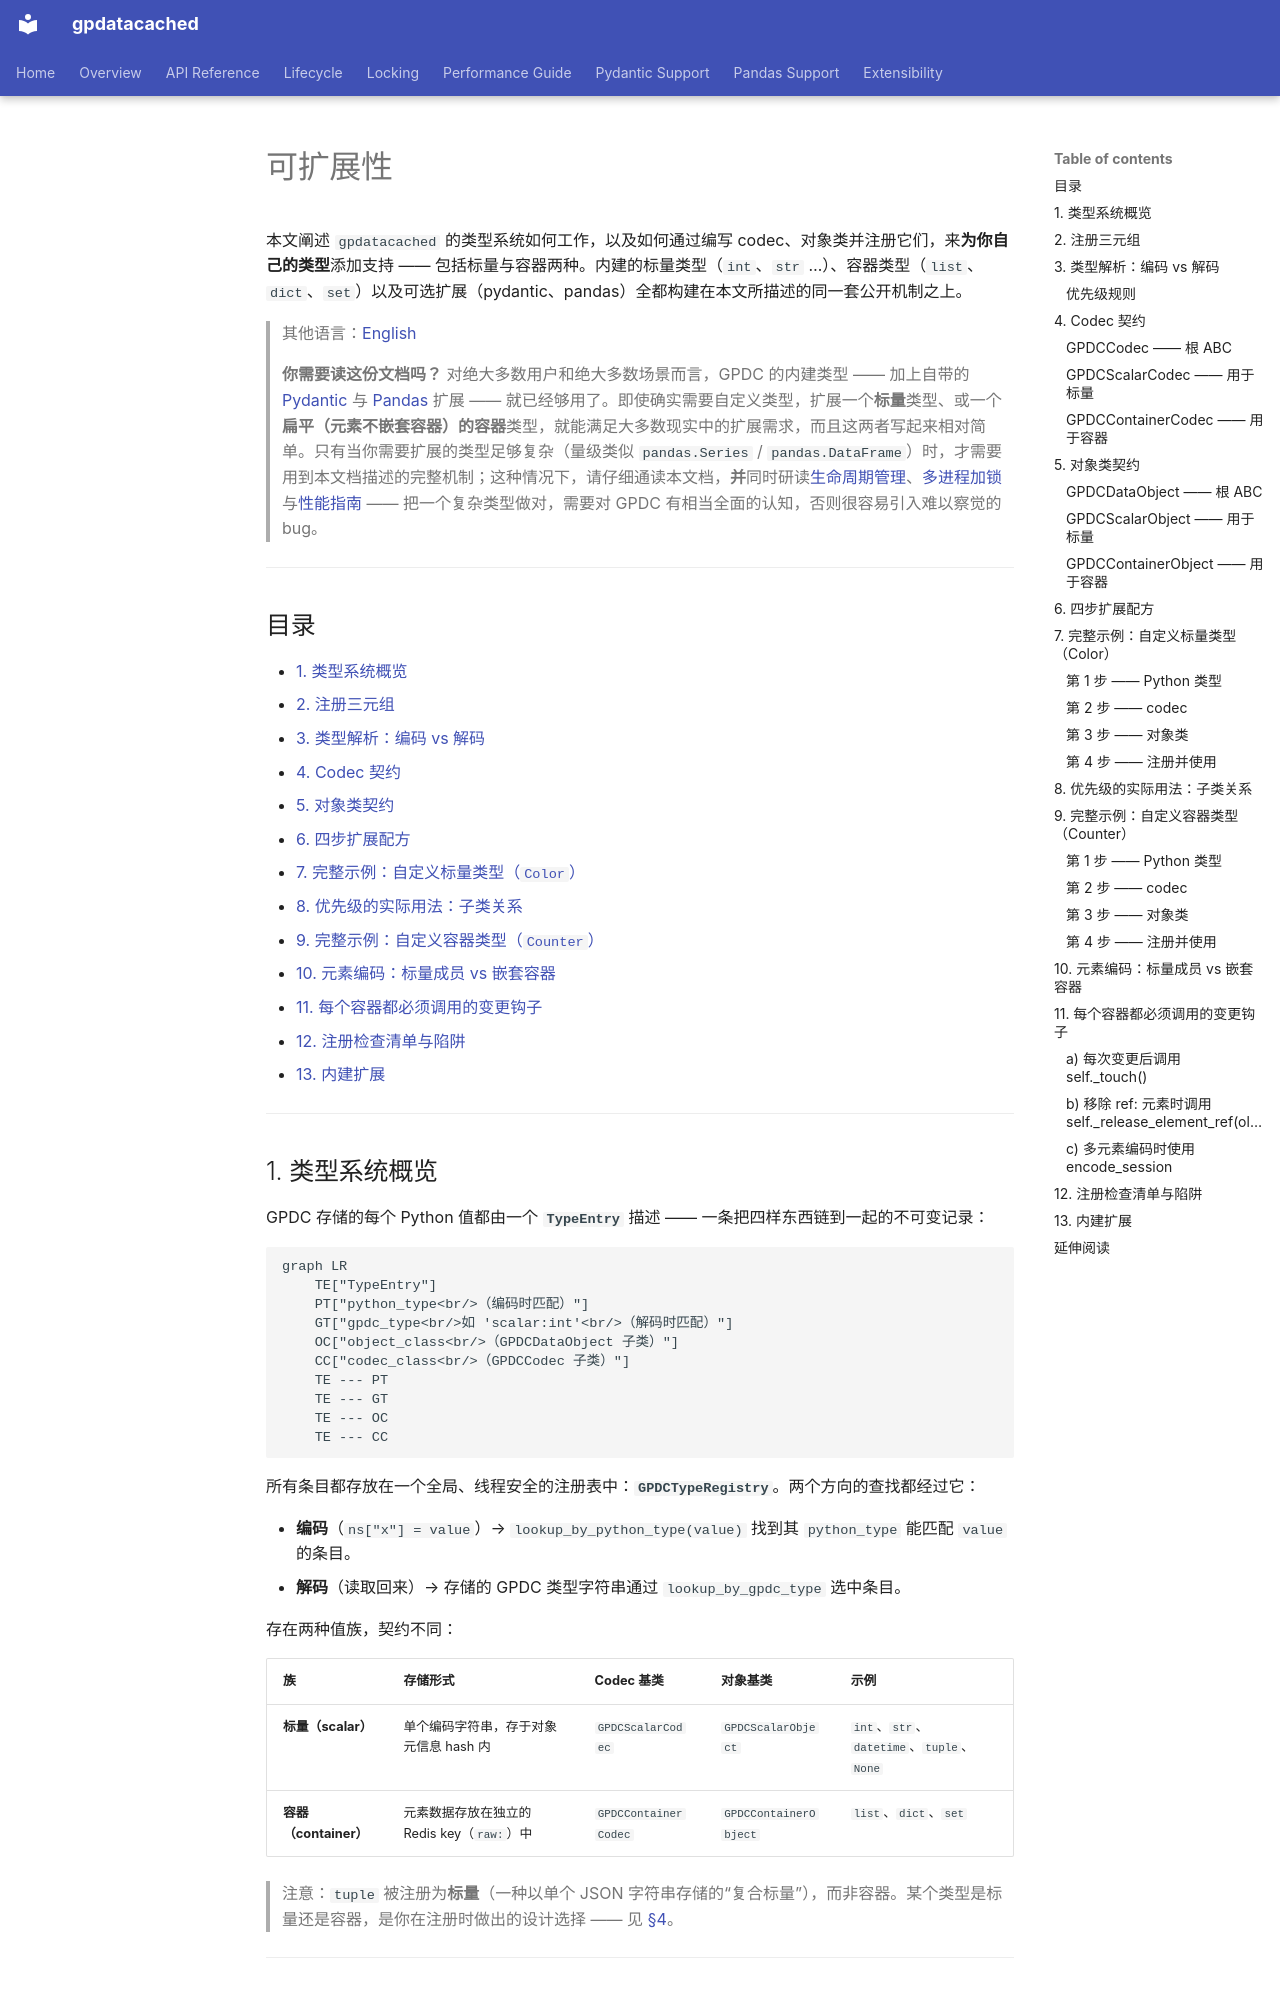

repository: LinnetCodes/gpdatacached · page: zh-CN/extensibility/index.html · generator: mkdocs

# 可扩展性

本文阐述 `gpdatacached` 的类型系统如何工作，以及如何通过编写 codec、对象类并注册它们，来**为你自己的类型**添加支持 —— 包括标量与容器两种。内建的标量类型（`int`、`str` …）、容器类型（`list`、`dict`、`set`）以及可选扩展（pydantic、pandas）全都构建在本文所描述的同一套公开机制之上。

> 其他语言：[English](../extensibility.md)

> **你需要读这份文档吗？** 对绝大多数用户和绝大多数场景而言，GPDC 的内建类型 —— 加上自带的 [Pydantic](./pydantic-support.md) 与 [Pandas](./pandas-support.md) 扩展 —— 就已经够用了。即使确实需要自定义类型，扩展一个**标量**类型、或一个**扁平（元素不嵌套容器）的容器**类型，就能满足大多数现实中的扩展需求，而且这两者写起来相对简单。只有当你需要扩展的类型足够复杂（量级类似 `pandas.Series` / `pandas.DataFrame`）时，才需要用到本文档描述的完整机制；这种情况下，请仔细通读本文档，**并**同时研读[生命周期管理](./lifecycle.md)、[多进程加锁](./locking.md) 与[性能指南](./performance-guide.md) —— 把一个复杂类型做对，需要对 GPDC 有相当全面的认知，否则很容易引入难以察觉的 bug。

---

## 目录

- [1. 类型系统概览](#1-类型系统概览)
- [2. 注册三元组](#2-注册三元组)
- [3. 类型解析：编码 vs 解码](#3-类型解析编码-vs-解码)
- [4. Codec 契约](#4-codec-契约)
- [5. 对象类契约](#5-对象类契约)
- [6. 四步扩展配方](#6-四步扩展配方)
- [7. 完整示例：自定义标量类型（`Color`）](#7-完整示例自定义标量类型color)
- [8. 优先级的实际用法：子类关系](#8-优先级的实际用法子类关系)
- [9. 完整示例：自定义容器类型（`Counter`）](#9-完整示例自定义容器类型counter)
- [10. 元素编码：标量成员 vs 嵌套容器](#10-元素编码标量成员-vs-嵌套容器)
- [11. 每个容器都必须调用的变更钩子](#11-每个容器都必须调用的变更钩子)
- [12. 注册检查清单与陷阱](#12-注册检查清单与陷阱)
- [13. 内建扩展](#13-内建扩展)

---

## 1. 类型系统概览

GPDC 存储的每个 Python 值都由一个 **`TypeEntry`** 描述 —— 一条把四样东西链到一起的不可变记录：

```mermaid
graph LR
    TE["TypeEntry"]
    PT["python_type<br/>（编码时匹配）"]
    GT["gpdc_type<br/>如 'scalar:int'<br/>（解码时匹配）"]
    OC["object_class<br/>（GPDCDataObject 子类）"]
    CC["codec_class<br/>（GPDCCodec 子类）"]
    TE --- PT
    TE --- GT
    TE --- OC
    TE --- CC
```

所有条目都存放在一个全局、线程安全的注册表中：**`GPDCTypeRegistry`**。两个方向的查找都经过它：

- **编码**（`ns["x"] = value`）→ `lookup_by_python_type(value)` 找到其 `python_type` 能匹配 `value` 的条目。
- **解码**（读取回来）→ 存储的 GPDC 类型字符串通过 `lookup_by_gpdc_type` 选中条目。

存在两种值族，契约不同：

| 族 | 存储形式 | Codec 基类 | 对象基类 | 示例 |
|---|---|---|---|---|
| **标量（scalar）** | 单个编码字符串，存于对象元信息 hash 内 | `GPDCScalarCodec` | `GPDCScalarObject` | `int`、`str`、`datetime`、`tuple`、`None` |
| **容器（container）** | 元素数据存放在独立的 Redis key（`raw:`）中 | `GPDCContainerCodec` | `GPDCContainerObject` | `list`、`dict`、`set` |

> 注意：`tuple` 被注册为**标量**（一种以单个 JSON 字符串存储的“复合标量”），而非容器。某个类型是标量还是容器，是你在注册时做出的设计选择 —— 见 [§4](#4-codec-契约)。

---
